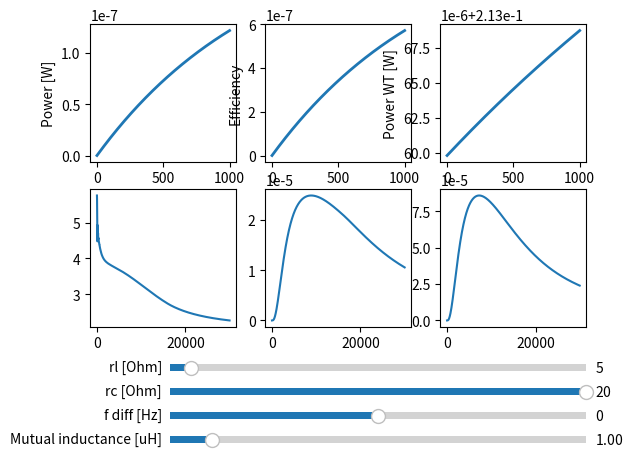

This chart was generated by the following Python code:
"""
Calculating Power vs Load Resistance for parallel "Tee" RLC circuit
 with power supply in series with Inductance.
Non-perfect Inductance and Capacitance modelled by additional
 resistances rl and rc.
Vpp maintains constant.


"Tee" equivalent circuit:
 ┌───────L1──┬──L2──┬──────┐
             │      │      │       ~V: Voltage supply
 V           M      C      │       R, rc, rl: Resistances
             │      │      R       L: Inductance
             │      rc     │       C: Capacitance
             rl     │      │
 └───────────┴──────┴──────┘
"""
import numpy as np
import matplotlib.pyplot as plt
from matplotlib.widgets import Slider


# Constants
C = 27*10**-9  # Capacitance
L1 = 1.0*10**-3  # Inductance L11 - M
L2 = 1.0*10**-3  # Inductance L22 - M
M = 1      # Inductance M uH
V = 20  # Voltage of supply

# varying load Resistance
R = np.linspace(0.001, 10**3, 10**3)

# Initial resistances and frequency
init_rl = 5
init_rc = 20
init_w = 1/(L2*C)**(1/2)  # At resonance
print(f"'Resonant' frequency: {init_w/(2*np.pi)}")


def calc_pow(I, V):  # I and V are PP values
    #P = abs(I)*abs(V)*np.cos(np.arctan(I.imag/I.real)-np.arctan(V.imag/V.real))/8
    P = I.real*V.real #*np.cos(np.arctan(I.imag/I.real)-np.arctan(V.imag/V.real))/8
    return P



def power_tee(rl, rc, C, L1, L2, M_, w, V, R):
    " Calculate Power dropped across load resistor RL "
    M = M_ * 10**-6

    ZL1 = w*L1*1j + rc
    ZL2 = w*L2*1j + rl

    ZM = w*M*1j

    ZC = (w*C*1j)**-1

    zCR = (1/R + 1/ZC)**-1
    Ztot = ZL1 + (1/ZM + 1/(ZL2+zCR))**-1

    Itot = V/Ztot #abs(Ztot)

    IL1 = Itot
    VL1 = IL1*ZL1
    PL1 = calc_pow(IL1, VL1)

    VM = V - VL1
    IM = VM/ZM
    PM = calc_pow(IM, VM)

    IL2 = Itot - IM
    VL2 = IL2 * ZL2
    PL2 = calc_pow(IL2, VL2)

    VC = VM - VL2
    IC = VC/ZC
    PC = calc_pow(IC, VC)

    VR = VC
    IR = VR/R
    # PR = VR*VR.conjugate()/(8*R)
    PR = calc_pow(IR, VR)
    # print(PR[3125])

    # assert all([round(PR[i].real, 5) == round(abs(PR[i]), 5) for i in range(len(PR))]) == True  # P should be real

    Ptot = PL1 + PM + PL2 + PC + PR

    N = PR/PL1  # should strictly be PR/Ptot
    # plt.plot(R,PL1/Ptot)
    # plt.show()


    # Checking Kirchoff rules:

    # 1st law
    # assert all([round(IL1[i], 5) == round((IM[i] + IL2[i]), 5) for i in range(len(IL1))]) == True  # yes
    # assert all([round(Itot[i], 5) == round((IR[i] + IC[i] +IM[i]), 5) for i in range(len(IL1))]) == True  # yes
    # assert all([round(IL2[i], 5) == round((IR[i] + IC[i]), 5) for i in range(len(IL1))]) == True  # yes
    
    # 2nd law
    # assert all([round(V, 5) == round((VL1[i] + VM[i]), 5) for i in range(len(IL1))]) == True  # yes
    # assert all([round(V, 5) == round((VL1[i] + VL2[i] + VC[i]), 5) for i in range(len(IL1))]) == True  # yes
    # assert all([round(VM[i], 5) == round((VL2[i] + VC[i]), 5) for i in range(len(IL1))]) == True  # yes

    return PR, N, PL1



# --- Matplotlib plotting code --- #

# Create the figure and the line that we will manipulate
fig, ((ax1, ax2, ax3), (ax4, ax5, ax6)) = plt.subplots(2,3)
P, N, PL1 = power_tee(init_rl, init_rc, C, L1, L2, M, init_w, V, R)
lineP, = ax1.plot(R, P, lw=2)
lineN, = ax2.plot(R, N, lw=2)
linePL1, = ax3.plot(R, PL1, lw=2)
ax1.set_xlabel('RL [Ohm]')
ax1.set_ylabel('Power [W]')
ax2.set_xlabel('RL [Ohm]')
ax2.set_ylabel('Efficiency')
ax3.set_xlabel('RL [Ohm]')
ax3.set_ylabel('Power WT [W]')

# adjust the main plot to make room for the sliders
plt.subplots_adjust(bottom=0.25)

# Make a horizontal slider to control the Inductance Resistace
axrl = plt.axes([0.25, 0.15, 0.65, 0.03])
rl_slider = Slider(
    ax=axrl,
    label='rl [Ohm]',
    valmin=0,
    valmax=100,
    valinit=init_rl,
)

# Make a vertically oriented slider to control the Capacitance Resistance
axrc = plt.axes([0.25, 0.1, 0.65, 0.03])
rc_slider = Slider(
    ax=axrc,
    label="rc [Ohm]",
    valmin=0,
    valmax=20,
    valinit=init_rc,
    # orientation="vertical"
)

# Make a horizontal slider to control the difference to resonant frequency
axwd = plt.axes([0.25, 0.05, 0.65, 0.03])
wd_slider = Slider(
    ax=axwd,
    label='f diff [Hz]',
    valmin=-1*init_w/(2*np.pi),
    valmax=init_w/(2*np.pi),
    valinit=0,
)

axm = plt.axes([0.25, 0, 0.65, 0.03])
m_slider = Slider(
    ax=axm,
    label='Mutual inductance [uH]',
    valmin=0.01,
    valmax=10,
    valinit=M,
)

# The function to be called anytime a slider's value changes
def update(val):
    w_ = init_w+2*np.pi*wd_slider.val
    P, N, PL1 = power_tee(rl_slider.val,rc_slider.val,C,L1, L2, m_slider.val, w_,V,R)
    max_P = 1.05*max(P)
    max_N = 1.05*max(N)
    min_PL1 = 0.99*min(PL1)
    max_PL1 = 1.01*max(PL1)
    lineP.set_ydata(P)
    lineN.set_ydata(N)
    linePL1.set_ydata(PL1)
    ax1.set_ylim(0, max_P)
    ax2.set_ylim(0, max_N)
    ax3.set_ylim(min_PL1, max_PL1)
    fig.canvas.draw_idle()


# register the update function with each slider
rl_slider.on_changed(update)
rc_slider.on_changed(update)
wd_slider.on_changed(update)
m_slider.on_changed(update)


Ns_low = []
freqs = range(1, 30000,10)

L2_ = 1.0*10**-3
M_ = 5.0     # Inductance M uH
for f in freqs:
    C_ = 1/(L2_*(2*np.pi*f)**2)  # Capacitance
    w_ = 2*np.pi*f
    P, N, PL1 = power_tee(init_rl, init_rc, C_, L1, L2_, M_, w_, V, R)
    max_N = max(N)
    Ns_low.append(max_N)

Ns_high = []
L2_ = 1.2*10**-3
M_ = 10.0      # Inductance M uH
for f in freqs:
    C_ = 1/(L2_*(2*np.pi*f)**2)  # Capacitance
    w_ = 2*np.pi*f
    P, N, PL1 = power_tee(init_rl, init_rc, C_, L1, L2_, M_, w_, V, R)
    max_N = max(N)
    Ns_high.append(max_N)

N_ratio = [Ns_high[i]/Ns_low[i] for i in range(len(Ns_high))]
ax4.plot(freqs, N_ratio)
ax5.plot(freqs, Ns_low)
ax6.plot(freqs, Ns_high)
plt.show()
